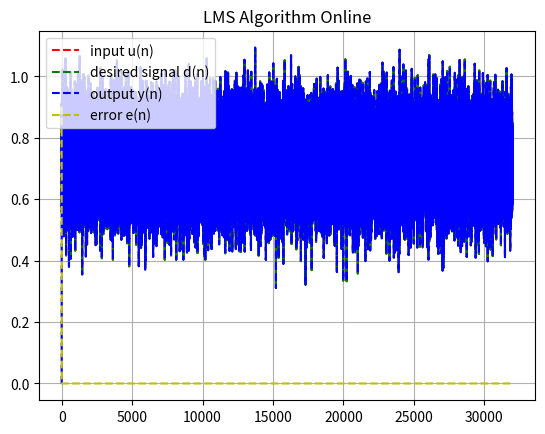

Write the Python code that produced this figure.
# %%
import time
import numpy as np
import matplotlib.pyplot as plt


# %%
def lms():
    """NLMS Algorithm
    :arg:
    input u(n)
    desired d(n)
    filter param w(n)
    output y(n)
    error d(n) - y(n)
    num_taps, I, E, M
    update param mu
    
    :return: 
    """

    # mu = 0.1
    # mu = 0.7
    mu = 1.0
    # mu = 1.9

    # 1 w(0). random value. use as vector
    n_max = 32  # ideal value is infinity
    w = np.zeros(shape=n_max, dtype=np.float64, order='C')

    # 2 iterate for n = 0, 1, 2, ... n_max
    # n_max = 32  # ideal value is infinity
    # num_taps = 1024  # same as n_max
    n = np.arange(n_max)

    idx = 0
    u = np.zeros(n_max)

    # output buffer
    u_buf = []
    d_buf = []
    y_buf = []
    e_buf = []

    i = 1

    input = np.random.randn()  # input signal (random signal). use as scalar. time
    y = 0

    # while True:
    for n in range(1000 * n_max):
        try:
            print(i)
            i += 1

            # 2.0 Read/generate a new data pair
            # input = np.random.randn()  # input signal (random signal). use as scalar. time
            input = np.sin(2 * np.pi * 5000 * 1 / 48000) + 0.3 * np.sin(
                2 * np.pi * 3000 * 1 / 48000) + 0.1 * np.random.randn()

            u = np.delete(u, 0)
            u = np.append(u, input)
            un = np.dot(u, u.T)

            # if idx == n-1: idx = 0
            # else: idx += 1

            # desired signal scalar
            # d = input + 0.1 * np.random.randn()
            d = input

            # 2.1 calc filter output
            # i:0 ~ num_taps までの内積
            y = np.dot(w[:n_max].T, u)

            # 2.2 calc error
            e = d - y  # scalar

            # 2.3 parameter adaption. calc w(n+1)
            w = w + mu / (1e-8 + un) * u * e  # [n_max, 1]

            u_buf.append(input)
            d_buf.append(d)
            y_buf.append(y)
            e_buf.append(e)

            time.sleep(0.0001)

        except KeyboardInterrupt:
            break

    plt.figure(facecolor='w')  # Backgroundcolor_white
    plt.plot(u_buf, "r--", label="input u(n)")
    plt.plot(d_buf, "g--", label="desired signal d(n)")
    plt.plot(y_buf, "b--", label="output y(n)")
    plt.plot(e_buf, "y--", label="error e(n)")
    plt.grid()
    plt.legend()
    plt.title('LMS Algorithm Online')
    plt.show()


def main():
    lms()


if __name__ == '__main__':
    main()

# %%
